Run: headless pygame with SDL's dummy video driver; simulated clock (each Clock.tick advances the game by its frame time, no real sleeping); random seed 0; keys injected as events and as key.get_pressed() state; mouse plan: one left click at the window centre at the start of phase 2, then a move to the lower-right quarter at the start of phase 3.
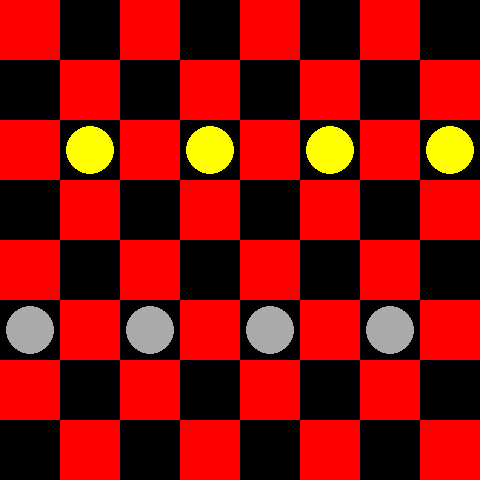
Frame 1 of 4 · flips 1–60 · no input
Frame 2 of 4 · flips 61–180 · clicked the window centre · tapped SPACE, RETURN · held RIGHT (→), D · screen unchanged from frame 1, image omitted
Frame 3 of 4 · flips 181–300 · moved the mouse to the lower-right quarter · held DOWN (↓), S · screen unchanged from frame 2, image omitted
Frame 4 of 4 · flips 301–420 · held LEFT (←), A, UP (↑), W · screen unchanged from frame 3, image omitted

The pygame program that drew these frames:

"""
BoardA.py
Second experiment in a board
Board is a grid, not an bunch of sprites
Board is square for simplification

does a capture
does a normal move
"""
     
import pygame
     
# Define some colors
BLACK = (0, 0, 0)
BLUE = (0, 0, 255)
GREEN = (0, 255, 0)
CYAN = (0, 255, 255)
RED = (255, 0, 0)
BROWN = (170, 85, 0)
GREY = (170, 170, 170)
DKGREY = (85, 85, 85)
YELLOW = (255, 255, 0)
MAGENTA = (255, 0, 255)
WHITE = (255, 255, 255)

DIM = 8
GRID = 60

gBoard = None

class Board:
    def __init__(self, dim):
        self.board = [] # the type of board grid
        # ^^^^^ don't think we need this var
        self.dim = dim
        for y in range(dim):
            row = []
            for x in range(dim):
                row.append((y + x)%2)
            self.board.append(row)
        self.clearBoard()
        #self.pieces = []
        #self.pieceSelect = None
        self.turnType = 'T'
        self.capturePossible = False

    def clearBoard(self):
        self.pieces = []
        self.pieceSelect = None
        self.capturePossible = False
        Piece.reset()

    def RealsetupBoard(self):
        self.clearBoard()
        for y in range(3):
            for x in range(DIM):
                if (x+y)%2 == 1:
                    self.addPiece( Piece('T', y, x) )
        for y in range(DIM-3, DIM):
            for x in range(DIM):
                if (x+y)%2 == 1:
                    self.addPiece( Piece('B', y, x) )

    def setupBoard(self):
        self.clearBoard()
        y = 2
        for x in range(DIM):
            if (x+y)%2 == 1:
                self.addPiece( Piece('T', y, x) )
        y = DIM-3
        for x in range(DIM):
            if (x+y)%2 == 1:
                self.addPiece( Piece('B', y, x) )

    def addPiece(self, piece):
        self.pieces.append(piece)

    def removePieceByNdex(self, ndex):
        """ don't need yet """
        print ("Remove by index")

    def removePiece(self, piece):
        self.pieces.remove(piece)

    def log(self):
        for piece in self.pieces:
            piece.log()

    def draw(self, scrn):
        sy = 0
        for y in range(self.dim):
            sx = 0
            for x in range(self.dim):
                if self.board[y][x] == 0:
                    pygame.draw.rect(scrn, RED, [sx, sy, GRID, GRID])
                elif self.board[y][x] == 1:
                    pygame.draw.rect(scrn, BLACK, [sx, sy, GRID, GRID])
                else:
                    pygame.draw.rect(scrn, BLUE, [sx, sy, GRID, GRID])
                sx += GRID
            sy += GRID
        for piece in self.pieces:
            piece.draw(scrn)

    def processMouse(self, mx, my):
        mgx = mx//GRID
        mgy = my//GRID
        if self.pieceSelect is None:
            self.capturePossible = False
            for piece in self.pieces:
                if self.turnType == piece.ptype and \
                        mgx == piece.gx and mgy == piece.gy:
                    piece.select = True
                    self.pieceSelect = piece
                    if self.canCapture():
                        print ("capture possible")
                        self.capturePossible = True
        else:
            self.tryMove(mgx, mgy)
      
    def tryMove(self, mgx, mgy):
        """
        check if can capture
            if yes, is this piece doing a capture
                take the capture
                move the piece
                eval new situation
            no, reject move
        if no capture, then try a regular move
            if valid then move
                else reject

        TODO:
        revisit  the hit self and .capture var
        """
        if self.capturePossible:
            if self.executeCapture(mgx, mgy):
                self.pieceSelect.moveTo(mgx, mgy)
                self.pieceSelect.select = False
                self.pieceSelect = None
                self.capturePossible = False
                self.turnType = 'B' if self.turnType == 'T' else 'T'
            else:
                print ("Failed capture attempt")
        elif self.tryDeselect(mgx, mgy):
            self.pieceSelect.select = False
            self.pieceSelect = None
            self.capturePossible = False
            return
        elif self.moveValid(mgx, mgy):
            self.pieceSelect.moveTo(mgx, mgy)
            self.pieceSelect.select = False
            self.pieceSelect = None
            self.capturePossible = False
            self.turnType = 'B' if self.turnType == 'T' else 'T'

    def tryDeselect(self, mgx, mgy):
        if (mgx - self.pieceSelect.gx) == 0 and \
                (mgy - self.pieceSelect.gy) == 0:
            return True
        return False

    def moveValid(self, mgx, mgy):
        """ mgx/y = target coords 
            checks the pieceSelect
            only checks if it is a single move
            returns true or false
        """
        # valid board space?
        if (mgx + mgy) % 2 != 1: return False

        # only one space away
        if abs(mgx - self.pieceSelect.gx) != 1 or \
                abs(mgy - self.pieceSelect.gy) != 1:
            return False

        # vertical the correct direction
        vDist = 1 if self.pieceSelect.ptype == 'T' else -1
        if mgy - self.pieceSelect.gy != vDist:
            return False

        # hitting another piece?
        illegal = False
        for piece in self.pieces:
            if piece != self.pieceSelect: #don't check self
                if piece.gx == mgx and piece.gy == mgy:
                    illegal = True
                    return False
        return True

    def executeCapture(self, mgx, mgy):
        """ to to execute a capture move, true if success """
        # new place two spaces away
        if abs(mgx - self.pieceSelect.gx) != 2 or \
                abs(mgy - self.pieceSelect.gy) != 2:
            #print ("eC: failing test 1")
            return False

        # in the right direction
        if self.pieceSelect.ptype == 'T' and mgy < self.pieceSelect.gy:
            #print ("eC: failing test 2")
            return False
        if self.pieceSelect.ptype == 'B' and mgy > self.pieceSelect.gy:
            #print ("eC: failing test 3")
            return False

        # capture target in between?
        cx = mgx-1 if mgx > self.pieceSelect.gx else mgx+1
        cy = mgy-1 if mgy > self.pieceSelect.gy else mgy+1
        #print ("ec target test")
        #print ("  select ", self.pieceSelect.info())
        #print ("  cy cx  ", cy, cx)
        #print ("  my mx  ", mgy, mgx)
        capturePiece = self.getPiece (cx, cy)
        if capturePiece is not None and \
            capturePiece.ptype != self.pieceSelect.ptype:

            # do the capture
            #print ("Removing piece ", capturePiece.info())
            self.removePiece(capturePiece)
            return True

        # no capture
        #print ("eC: failing test final")
        return False


    def canCapture(self):
        dbgIn = "cc    "
        """ can the selected piece capture another piece """
        # two possible moves
        # check if target is clear
        # if clear, is there an target in between?
        #print (dbgIn)
        #print (dbgIn, "Test capture for", self.pieceSelect.info())
        xyOffsets = [[2, 2, 1, 1], [-2, 2, -1, 1]] 
        pDir = 1 if self.pieceSelect.ptype == 'T' else -1
        for offset in xyOffsets:
            gxoff = offset[0]
            gyoff = offset[1] * pDir
            txoff = offset[2] # for the target
            tyoff = offset[3] * pDir
            newx = self.pieceSelect.gx + gxoff
            newy = self.pieceSelect.gy + gyoff
            if self.isEmpty(newx, newy): #possible empty space
                #print (dbgIn, "open spot 2 squares away yx", newy, newx)
                tx = self.pieceSelect.gx + txoff
                ty = self.pieceSelect.gy + tyoff
                capturePiece = self.getPiece(tx, ty)
                if capturePiece is not None and \
                        capturePiece.ptype != self.pieceSelect.ptype:
                    #print (dbgIn, "can grab piece ", capturePiece.info())
                    return True
                #else:
                #    print (dbgIn, "no good at yx ", ty, tx)
        return False

    def isEmpty(self, gx, gy):
        """ return true if the x,y spot is empty else false """
        if gx < 0 or gx >= DIM or gy < 0 or gy >= DIM:
            return False
        for piece in self.pieces:
            if piece.gx == gx and piece.gy == gy:
                return False
        return True

    def getPiece(self, gx, gy):
        """ returns the piece at gx gy or None """
        for piece in self.pieces:
            if piece.gx == gx and piece.gy == gy:
                return piece
        return None

class Piece:
    ndex = 0
    def __init__(self, ptype, gy, gx):
        """ ptype is type of piece, dim is grid dimension """
        self.ptype = ptype
        self.id = Piece.ndex
        self.rad = (GRID * 4)//10
        self.half = GRID//2
        self.cx = gx * GRID + GRID//2
        self.cy = gy * GRID + GRID//2
        self.gx = gx
        self.gy = gy
        Piece.ndex += 1
        self.select = False
        self.capture = False # this piece just did a capture

    def reset():
        Piece.ndex = 0

    def log(self):
        print ("Piece #", self.id, " t=", self.ptype, " at (",self.gy, self.gx,")")

    def info(self):
        return str(self.ptype) + "[" + str(self.id) + "]@(" + str(self.gy)+ ", " + str(self.gx)+ ")"

    def draw(self, scrn):
        """ x,y upper right corner, w is grid dimension """
        if self.ptype == 'T':
            clr = YELLOW
        else:
            clr = GREY
        #pygame.draw.circle(scrn, clr, [self.x+self.half,self.y+self.half], self.rad)
        pygame.draw.circle(scrn, clr, [self.cx,self.cy], self.rad)
        if self.select:
            pygame.draw.circle(scrn, RED, [self.cx,self.cy], self.rad, 4)
            pygame.draw.circle(scrn, BLACK, [self.cx,self.cy], self.rad, 1)

    def moveTo(self, gx, gy):
        self.gx = gx
        self.gy = gy
        self.cx = gx * GRID + GRID//2
        self.cy = gy * GRID + GRID//2


def main():
    pygame.init()
     
    # Set the width and height of the screen [width, height]
    size = (DIM*GRID, DIM*GRID)
    screen = pygame.display.set_mode(size)
    width, height = screen.get_size()
     
    pygame.display.set_caption("My Game")
     
    # -------- Global Initializations -------- 
    global gBoard
    gBoard = Board(DIM)
    #gBoard.addPiece( Piece('T', 1, 2) )
    #gBoard.addPiece( Piece('B', DIM-2, DIM-1) )
    gBoard.setupBoard()

    # -------- Local Initializations -------- 
    done = False
    clock = pygame.time.Clock() # Used to manage how fast the screen updates
     

    # -------- Main Program Loop -----------
    while not done:
        # --- Main event loop
        for event in pygame.event.get():
            if event.type == pygame.QUIT:
                done = True
            elif event.type == pygame.MOUSEBUTTONDOWN:
                mpos = pygame.mouse.get_pos()
                gBoard.processMouse(mpos[0], mpos[1])
            elif event.type == pygame.KEYDOWN:
                if event.key == pygame.K_ESCAPE:
                    done = True
                elif event.key == pygame.K_SPACE:
                    gBoard.log()
                elif event.key == pygame.K_r:
                    print ("Resetting board....")
                    gBoard.setupBoard()
                else:
                    print ("Unknown key " + str(event.key))
     
        # --- Game logic should go here
     
        # --- Screen-clearing code goes here
     
        # Here, we clear the screen to white. Don't put other drawing commands
        # above this, or they will be erased with this command.
     
        # If you want a background image, replace this clear with blit'ing the
        # background image.
        screen.fill(WHITE)
     
        # --- Drawing code should go here
        gBoard.draw(screen)
        #pieceA.draw(screen)
        #pieceB.draw(screen)
     
        # --- Go ahead and update the screen with what we've drawn.
        pygame.display.flip()
     
        # --- Limit to 60 frames per second
        clock.tick(60)
     
    # Close the window and quit.
    pygame.quit()

if __name__ == '__main__':
    main()
